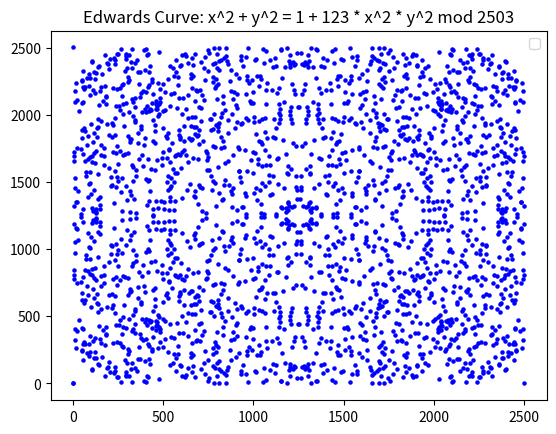

This chart was generated by the following Python code:
import matplotlib.pyplot as plt

class Edward:
    def __init__(self, d, p):
        self.d = d
        self.p = p
        self.points = []
        self.definePoints()
    
    def definePoints(self):
        for x in range(self.p):
            for y in range(self.p):
                if self.equalModp(x*x + y*y, 1 + self.d*x*x*y*y):
                    self.points.append((x, y))

    def reduceModp(self, x):
        return x % self.p

    def equalModp(self, x, y):
        return self.reduceModp(x - y) == 0

    def printPoints(self):
        print(self.points)

curve = Edward(123, 2503)

x_values, y_values = zip(*curve.points)

plt.scatter(x_values, y_values, color='blue', marker='o', s=5)

plt.title(f"Edwards Curve: x^2 + y^2 = 1 + {curve.d} * x^2 * y^2 mod {curve.p}")
plt.legend()

plt.show()
